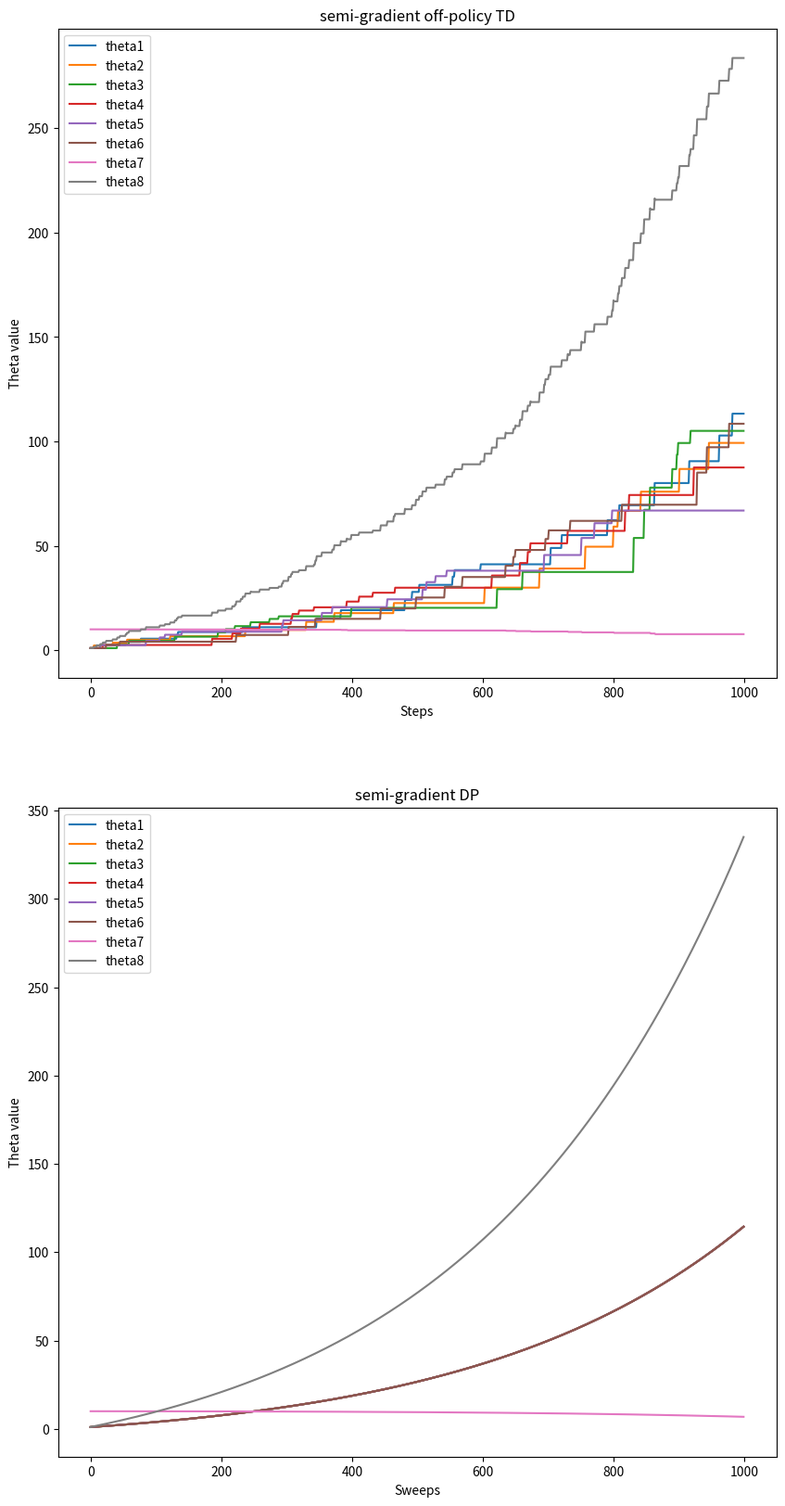

The script that saved this image: (Note: this script raises an exception after producing the figure.)
#######################################################################
# Copyright (C)                                                       #
# 2016 - 2018 Shangtong Zhang(zhangshangtong.cpp@gmail.com)           #
# 2016 Kenta Shimada(hyperkentakun@gmail.com)                         #
# Permission given to modify the code as long as you keep this        #
# declaration at the top                                              #
#######################################################################

import numpy as np
import matplotlib
matplotlib.use('Agg')
import matplotlib.pyplot as plt
from tqdm import tqdm
from mpl_toolkits.mplot3d.axes3d import Axes3D

# all states: state 0-5 are upper states
STATES = np.arange(0, 7)
# state 6 is lower state
LOWER_STATE = 6
# discount factor
DISCOUNT = 0.99

# each state is represented by a vector of length 8
FEATURE_SIZE = 8
FEATURES = np.zeros((len(STATES), FEATURE_SIZE))
for i in range(LOWER_STATE):
    FEATURES[i, i] = 2
    FEATURES[i, 7] = 1
FEATURES[LOWER_STATE, 6] = 1
FEATURES[LOWER_STATE, 7] = 2

# all possible actions
DASHED = 0
SOLID = 1
ACTIONS = [DASHED, SOLID]

# reward is always zero
REWARD = 0

# take @action at @state, return the new state
def step(state, action):
    if action == SOLID:
        return LOWER_STATE
    return np.random.choice(STATES[: LOWER_STATE])

# target policy
def target_policy(state):
    return SOLID

# state distribution for the behavior policy
STATE_DISTRIBUTION = np.ones(len(STATES)) / 7
STATE_DISTRIBUTION_MAT = np.matrix(np.diag(STATE_DISTRIBUTION))
# projection matrix for minimize MSVE
PROJECTION_MAT = np.matrix(FEATURES) * \
                 np.linalg.pinv(np.matrix(FEATURES.T) * STATE_DISTRIBUTION_MAT * np.matrix(FEATURES)) * \
                 np.matrix(FEATURES.T) * \
                 STATE_DISTRIBUTION_MAT

# behavior policy
BEHAVIOR_SOLID_PROBABILITY = 1.0 / 7
def behavior_policy(state):
    if np.random.binomial(1, BEHAVIOR_SOLID_PROBABILITY) == 1:
        return SOLID
    return DASHED

# Semi-gradient off-policy temporal difference
# @state: current state
# @theta: weight for each component of the feature vector
# @alpha: step size
# @return: next state
def semi_gradient_off_policy_TD(state, theta, alpha):
    action = behavior_policy(state)
    next_state = step(state, action)
    # get the importance ratio
    rho = 0.0 if action == DASHED else 1.0 / BEHAVIOR_SOLID_PROBABILITY
    delta = REWARD + DISCOUNT * np.dot(FEATURES[next_state, :], theta) - \
            np.dot(FEATURES[state, :], theta)
    delta *= rho * alpha
    # derivatives happen to be the same matrix due to the linearity
    theta += FEATURES[state, :] * delta
    return next_state

# Semi-gradient DP
# @theta: weight for each component of the feature vector
# @alpha: step size
def semi_gradient_DP(theta, alpha):
    delta = 0.0
    # go through all the states
    for state in STATES:
        expected_return = 0.0
        # compute bellman error for each state
        for next_state in STATES:
            if next_state == LOWER_STATE:
                expected_return += REWARD + DISCOUNT * np.dot(theta, FEATURES[next_state, :])
        bellmanError = expected_return - np.dot(theta, FEATURES[state, :])
        # accumulate gradients
        delta += bellmanError * FEATURES[state, :]
    # derivatives happen to be the same matrix due to the linearity
    theta += alpha / len(STATES) * delta

# temporal difference with gradient correction
# @state: current state
# @theta: weight of each component of the feature vector
# @weight: auxiliary trace for gradient correction
# @alpha: step size of @theta
# @beta: step size of @weight
def TDC(state, theta, weight, alpha, beta):
    action = behavior_policy(state)
    next_state = step(state, action)
    # get the importance ratio
    rho = 0.0 if action == DASHED else 1.0 / BEHAVIOR_SOLID_PROBABILITY
    delta = REWARD + DISCOUNT * np.dot(FEATURES[next_state, :], theta) - \
            np.dot(FEATURES[state, :], theta)
    theta += alpha * rho * (delta * FEATURES[state, :] - DISCOUNT * FEATURES[next_state, :] * np.dot(FEATURES[state, :], weight))
    weight += beta * rho * (delta - np.dot(FEATURES[state, :], weight)) * FEATURES[state, :]
    return next_state

# expected temporal difference with gradient correction
# @theta: weight of each component of the feature vector
# @weight: auxiliary trace for gradient correction
# @alpha: step size of @theta
# @beta: step size of @weight
def expected_TDC(theta, weight, alpha, beta):
    for state in STATES:
        # When computing expected update target, if next state is not lower state, importance ratio will be 0,
        # so we can safely ignore this case and assume next state is always lower state
        delta = REWARD + DISCOUNT * np.dot(FEATURES[LOWER_STATE, :], theta) - np.dot(FEATURES[state, :], theta)
        rho = 1 / BEHAVIOR_SOLID_PROBABILITY
        # Under behavior policy, state distribution is uniform, so the probability for each state is 1.0 / len(STATES)
        expected_update_theta = 1.0 / len(STATES) * BEHAVIOR_SOLID_PROBABILITY * rho * (
            delta * FEATURES[state, :] - DISCOUNT * FEATURES[LOWER_STATE, :] * np.dot(weight, FEATURES[state, :]))
        theta += alpha * expected_update_theta
        expected_update_weight = 1.0 / len(STATES) * BEHAVIOR_SOLID_PROBABILITY * rho * (
            delta - np.dot(weight, FEATURES[state, :])) * FEATURES[state, :]
        weight += beta * expected_update_weight

    # if *accumulate* expected update and actually apply update here, then it's synchronous
    # theta += alpha * expectedUpdateTheta
    # weight += beta * expectedUpdateWeight

# interest is 1 for every state
INTEREST = 1

# expected update of ETD
# @theta: weight of each component of the feature vector
# @emphasis: current emphasis
# @alpha: step size of @theta
# @return: expected next emphasis
def expected_emphatic_TD(theta, emphasis, alpha):
    # we perform synchronous update for both theta and emphasis
    expected_update = 0
    expected_next_emphasis = 0.0
    # go through all the states
    for state in STATES:
        # compute rho(t-1)
        rho = 1.0 / BEHAVIOR_SOLID_PROBABILITY if state == LOWER_STATE else 0
        # update emphasis
        next_emphasis = DISCOUNT * rho * emphasis + INTEREST
        expected_next_emphasis += next_emphasis
        # When computing expected update target, if next state is not lower state, importance ratio will be 0,
        # so we can safely ignore this case and assume next state is always lower state
        next_state = LOWER_STATE
        delta = REWARD + DISCOUNT * np.dot(FEATURES[next_state, :], theta) - np.dot(FEATURES[state, :], theta)
        expected_update += 1.0 / len(STATES) * BEHAVIOR_SOLID_PROBABILITY * next_emphasis * 1 / BEHAVIOR_SOLID_PROBABILITY * delta * FEATURES[state, :]
    theta += alpha * expected_update
    return expected_next_emphasis / len(STATES)

# compute RMSVE for a value function parameterized by @theta
# true value function is always 0 in this example
def compute_RMSVE(theta):
    return np.sqrt(np.dot(np.power(np.dot(FEATURES, theta), 2), STATE_DISTRIBUTION))

# compute RMSPBE for a value function parameterized by @theta
# true value function is always 0 in this example
def compute_RMSPBE(theta):
    bellman_error = np.zeros(len(STATES))
    for state in STATES:
        for next_state in STATES:
            if next_state == LOWER_STATE:
                bellman_error[state] += REWARD + DISCOUNT * np.dot(theta, FEATURES[next_state, :]) - np.dot(theta, FEATURES[state, :])
    bellman_error = np.dot(np.asarray(PROJECTION_MAT), bellman_error)
    return np.sqrt(np.dot(np.power(bellman_error, 2), STATE_DISTRIBUTION))

figureIndex = 0

# Figure 11.2(left), semi-gradient off-policy TD
def figure_11_2_left():
    # Initialize the theta
    theta = np.ones(FEATURE_SIZE)
    theta[6] = 10

    alpha = 0.01

    steps = 1000
    thetas = np.zeros((FEATURE_SIZE, steps))
    state = np.random.choice(STATES)
    for step in tqdm(range(steps)):
        state = semi_gradient_off_policy_TD(state, theta, alpha)
        thetas[:, step] = theta

    for i in range(FEATURE_SIZE):
        plt.plot(thetas[i, :], label=f'theta{str(i + 1)}')
    plt.xlabel('Steps')
    plt.ylabel('Theta value')
    plt.title('semi-gradient off-policy TD')
    plt.legend()

# Figure 11.2(right), semi-gradient DP
def figure_11_2_right():
    # Initialize the theta
    theta = np.ones(FEATURE_SIZE)
    theta[6] = 10

    alpha = 0.01

    sweeps = 1000
    thetas = np.zeros((FEATURE_SIZE, sweeps))
    for sweep in tqdm(range(sweeps)):
        semi_gradient_DP(theta, alpha)
        thetas[:, sweep] = theta

    for i in range(FEATURE_SIZE):
        plt.plot(thetas[i, :], label=f'theta{str(i + 1)}')
    plt.xlabel('Sweeps')
    plt.ylabel('Theta value')
    plt.title('semi-gradient DP')
    plt.legend()

def figure_11_2():
    plt.figure(figsize=(10, 20))
    plt.subplot(2, 1, 1)
    figure_11_2_left()
    plt.subplot(2, 1, 2)
    figure_11_2_right()

    plt.savefig('../images/figure_11_2.png')
    plt.close()

# Figure 11.6(left), temporal difference with gradient correction
def figure_11_6_left():
    # Initialize the theta
    theta = np.ones(FEATURE_SIZE)
    theta[6] = 10
    weight = np.zeros(FEATURE_SIZE)

    alpha = 0.005
    beta = 0.05

    steps = 1000
    thetas = np.zeros((FEATURE_SIZE, steps))
    RMSVE = np.zeros(steps)
    RMSPBE = np.zeros(steps)
    state = np.random.choice(STATES)
    for step in tqdm(range(steps)):
        state = TDC(state, theta, weight, alpha, beta)
        thetas[:, step] = theta
        RMSVE[step] = compute_RMSVE(theta)
        RMSPBE[step] = compute_RMSPBE(theta)

    for i in range(FEATURE_SIZE):
        plt.plot(thetas[i, :], label=f'theta{str(i + 1)}')
    plt.plot(RMSVE, label='RMSVE')
    plt.plot(RMSPBE, label='RMSPBE')
    plt.xlabel('Steps')
    plt.title('TDC')
    plt.legend()

# Figure 11.6(right), expected temporal difference with gradient correction
def figure_11_6_right():
    # Initialize the theta
    theta = np.ones(FEATURE_SIZE)
    theta[6] = 10
    weight = np.zeros(FEATURE_SIZE)

    alpha = 0.005
    beta = 0.05

    sweeps = 1000
    thetas = np.zeros((FEATURE_SIZE, sweeps))
    RMSVE = np.zeros(sweeps)
    RMSPBE = np.zeros(sweeps)
    for sweep in tqdm(range(sweeps)):
        expected_TDC(theta, weight, alpha, beta)
        thetas[:, sweep] = theta
        RMSVE[sweep] = compute_RMSVE(theta)
        RMSPBE[sweep] = compute_RMSPBE(theta)

    for i in range(FEATURE_SIZE):
        plt.plot(thetas[i, :], label=f'theta{str(i + 1)}')
    plt.plot(RMSVE, label='RMSVE')
    plt.plot(RMSPBE, label='RMSPBE')
    plt.xlabel('Sweeps')
    plt.title('Expected TDC')
    plt.legend()

def figure_11_6():
    plt.figure(figsize=(10, 20))
    plt.subplot(2, 1, 1)
    figure_11_6_left()
    plt.subplot(2, 1, 2)
    figure_11_6_right()

    plt.savefig('../images/figure_11_6.png')
    plt.close()

# Figure 11.7, expected ETD
def figure_11_7():
    # Initialize the theta
    theta = np.ones(FEATURE_SIZE)
    theta[6] = 10

    alpha = 0.03

    sweeps = 1000
    thetas = np.zeros((FEATURE_SIZE, sweeps))
    RMSVE = np.zeros(sweeps)
    emphasis = 0.0
    for sweep in tqdm(range(sweeps)):
        emphasis = expected_emphatic_TD(theta, emphasis, alpha)
        thetas[:, sweep] = theta
        RMSVE[sweep] = compute_RMSVE(theta)

    for i in range(FEATURE_SIZE):
        plt.plot(thetas[i, :], label=f'theta{str(i + 1)}')
    plt.plot(RMSVE, label='RMSVE')
    plt.xlabel('Sweeps')
    plt.title('emphatic TD')
    plt.legend()

    plt.savefig('../images/figure_11_7.png')
    plt.close()

if __name__ == '__main__':
    figure_11_2()
    figure_11_6()
    figure_11_7()
